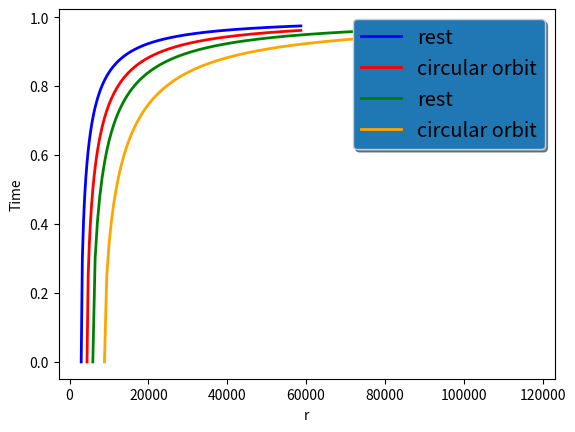

Here is the Python script that generated this plot:
import numpy as np
import matplotlib.pyplot as plt
import math

m=[1*1.989*10**30,2*1.989*10**30]
g=6.67*10**(-11)
c=3*10**(8)

#r.append(696340)
fig, (ax1) = plt.subplots(1)

gamma=1
gammaorbit=1

color=['blue','red','green','orange']
listlegend=['rest','circular orbit']
cont=-1
ax1.set_ylabel('Time')
ax1.set_xlabel('r')
for elem in m:
    listr=[]
    listgamma=[]
    listnewtongravity=[]
    cont+=1
    rs=2*g*elem/c**2
    r=[rs*i*0.1 for i in range(200)]
    for el in r:
        if el>=rs:
            gamma=np.sqrt(1-2*g*elem/(el*c**2))
            print (el,gamma)
            listr.append(el)
            listgamma.append(gamma)
    ax1.plot(listr,listgamma, linewidth=2.0, color=color[cont],label=listlegend[0])
    listr=[]
    listgamma=[]
    cont+=1
    print('********************************************************')
    for el in r:
        if el>=1.5*rs:
            gammaorbit=np.sqrt(1-1.5*rs/el)
            listr.append(el)
            listgamma.append(gammaorbit)
            print (el,gammaorbit)

    ax1.plot(listr,listgamma, linewidth=2.0, color=color[cont],label=listlegend[1])
    listr=[]
    listnewtongravity=[]
'''
    for el in r:
        if el>0:
            newtongravity=g*elem/el**2
            listnewtongravity.append(newtongravity)
            listr.append(el)
    ax2.plot(listr,listnewtongravity,linewidth=2.0, color=color[cont])
'''

legend = ax1.legend(loc='upper right', shadow=True, fontsize='x-large')

# Put a nicer background color on the legend.
legend.get_frame().set_facecolor('C0')

#plt.axvline(x=1, ymin=0.01, ymax=1)
plt.show()
